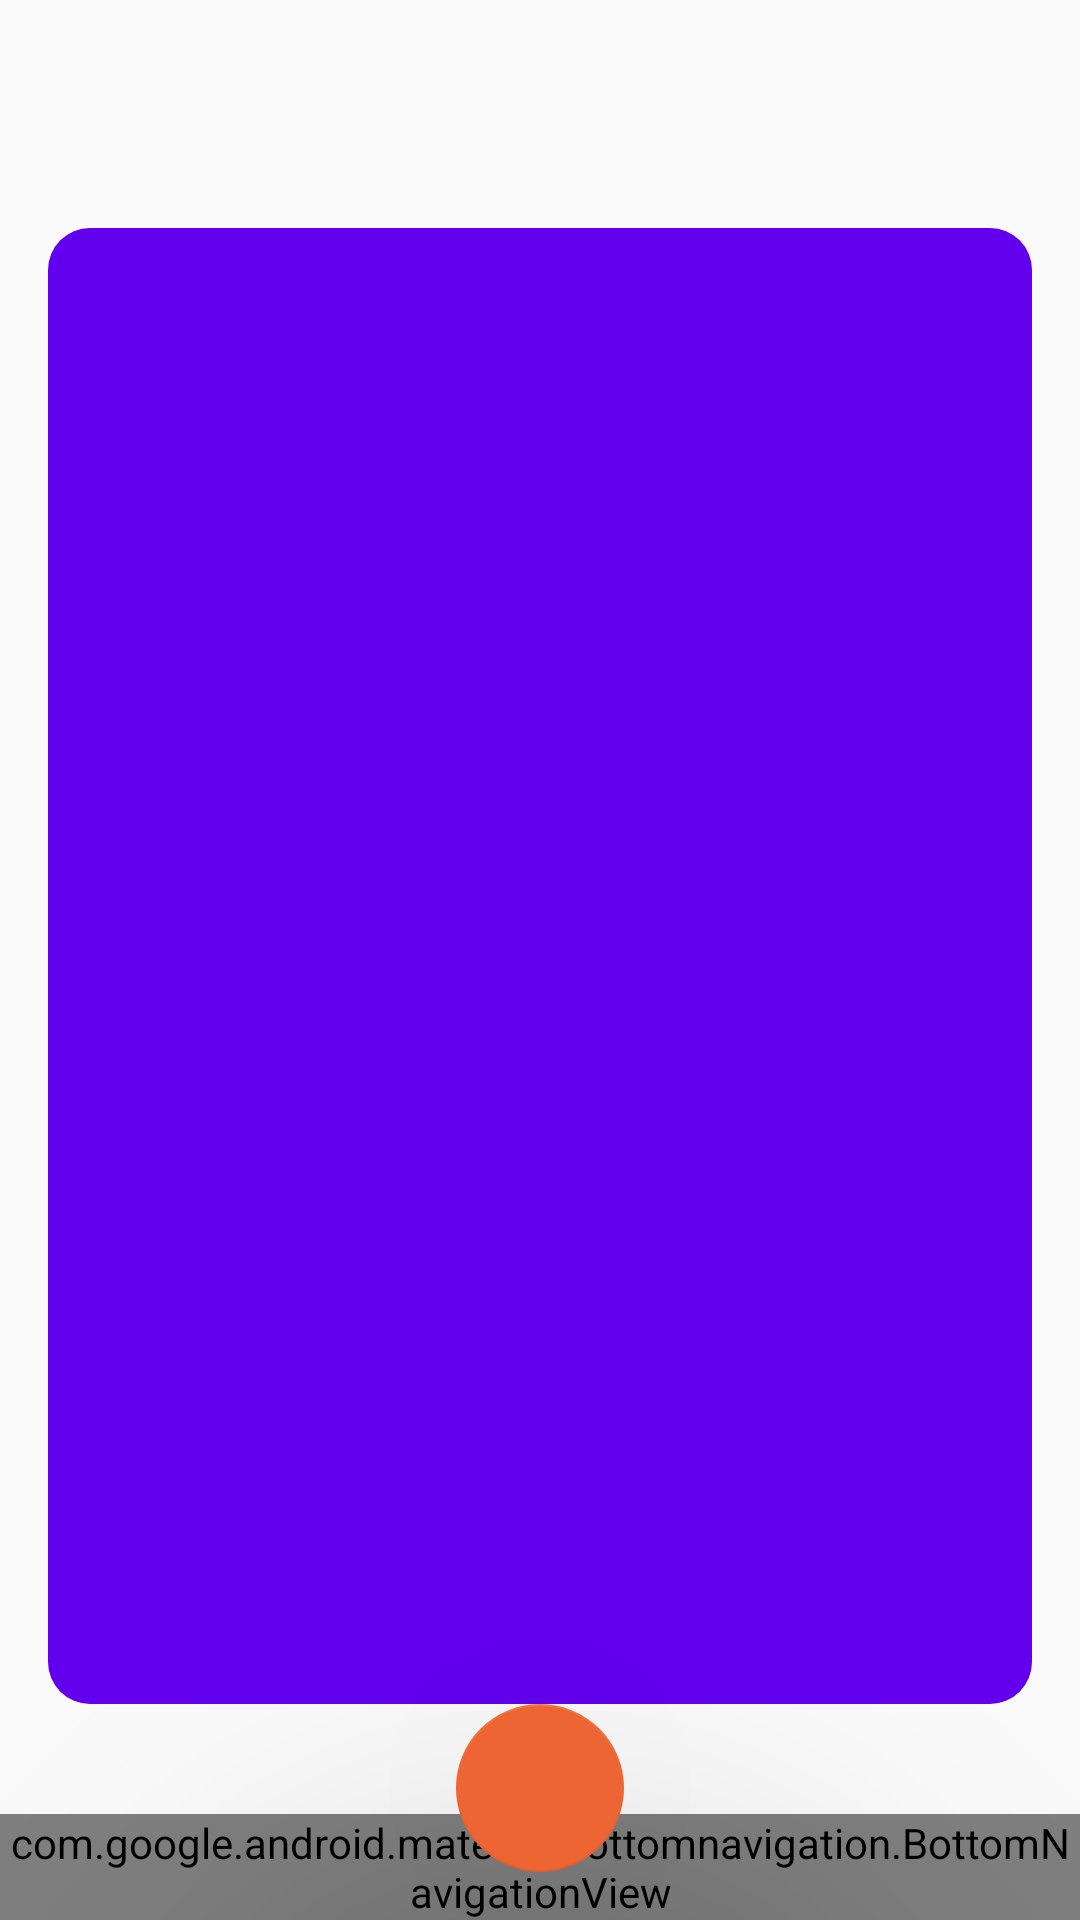

Reconstruct the res/layout file that produces this screen, plus the resources it refers to.
<!-- AndroidManifest.xml: application theme Theme.ECulture_Tool_A -->
<!-- res/layout/activity_select_domanda_tempo.xml -->
<?xml version="1.0" encoding="utf-8"?>
<androidx.constraintlayout.widget.ConstraintLayout xmlns:android="http://schemas.android.com/apk/res/android"
    xmlns:app="http://schemas.android.com/apk/res-auto"
    xmlns:tools="http://schemas.android.com/tools"
    android:layout_width="match_parent"
    android:layout_height="match_parent"
    tools:context=".SelectDomandaTempoActivity">

    <androidx.recyclerview.widget.RecyclerView
        android:id="@+id/lista_domandet"
        android:layout_width="match_parent"
        android:layout_height="match_parent"
        android:layout_marginStart="16dp"
        android:layout_marginTop="76dp"
        android:layout_marginEnd="16dp"
        android:layout_marginBottom="72dp"
        android:background="@drawable/curvebuttonbgdefault"
        app:layout_constraintBottom_toBottomOf="parent"
        app:layout_constraintEnd_toEndOf="parent"
        app:layout_constraintStart_toStartOf="parent"
        app:layout_constraintTop_toTopOf="parent" />

    <androidx.constraintlayout.widget.ConstraintLayout
        android:layout_width="match_parent"
        android:layout_height="match_parent">

        <com.google.android.material.bottomnavigation.BottomNavigationView
            android:id="@+id/bottom_nav"
            android:layout_width="match_parent"
            android:layout_height="wrap_content"
            android:background="@color/design_default_color_primary"
            app:itemIconTint="@color/white"
            app:itemTextColor="@color/white"
            app:layout_constraintBottom_toBottomOf="parent"
            app:menu="@menu/bottombar" />

        <com.google.android.material.floatingactionbutton.FloatingActionButton
            android:id="@+id/floatingActionButton"
            android:layout_width="wrap_content"
            android:layout_height="wrap_content"
            android:layout_marginBottom="16dp"
            android:contentDescription="home"
            android:onClick="goHome"
            android:src="@drawable/ic_home_24"
            app:backgroundTint="#ED6532"
            app:elevation="100dp"
            app:layout_constraintBottom_toBottomOf="parent"
            app:layout_constraintEnd_toEndOf="parent"
            app:layout_constraintStart_toStartOf="parent" />

    </androidx.constraintlayout.widget.ConstraintLayout>


</androidx.constraintlayout.widget.ConstraintLayout>
<!-- resources referenced by this layout -->
<resources>
  <color name="white">#FFFFFFFF</color>
  <!-- drawable curvebuttonbgdefault (drawable-v24) -->
  <?xml version="1.0" encoding="utf-8"?>
  <shape xmlns:android="http://schemas.android.com/apk/res/android">
      <solid android:color="@color/design_default_color_primary"/>
      <corners android:radius="14dp"/>
  </shape>
  <style name="Theme.ECulture_Tool_A" parent="Theme.AppCompat.Light.NoActionBar">
  
          
          <item name="colorPrimary">@color/purple_500</item>
          <item name="colorPrimaryVariant">@color/purple_700</item>
          <item name="colorOnPrimary">@color/white</item>
          
          <item name="colorSecondary">@color/teal_200</item>
          <item name="colorSecondaryVariant">@color/teal_700</item>
          <item name="colorOnSecondary">@color/black</item>
          
          <item name="android:statusBarColor" tools:targetApi="l">?attr/colorPrimaryVariant</item>
          
      </style>
  <color name="purple_500">#FF6200EE</color>
  <color name="purple_700">#FF3700B3</color>
  <color name="teal_200">#FF03DAC5</color>
  <color name="teal_700">#FF018786</color>
  <color name="black">#FF000000</color>
</resources>
